Run: headless pygame with SDL's dummy video driver; simulated clock (each Clock.tick advances the game by its frame time, no real sleeping); random seed 0; keys injected as events and as key.get_pressed() state; no mouse input.
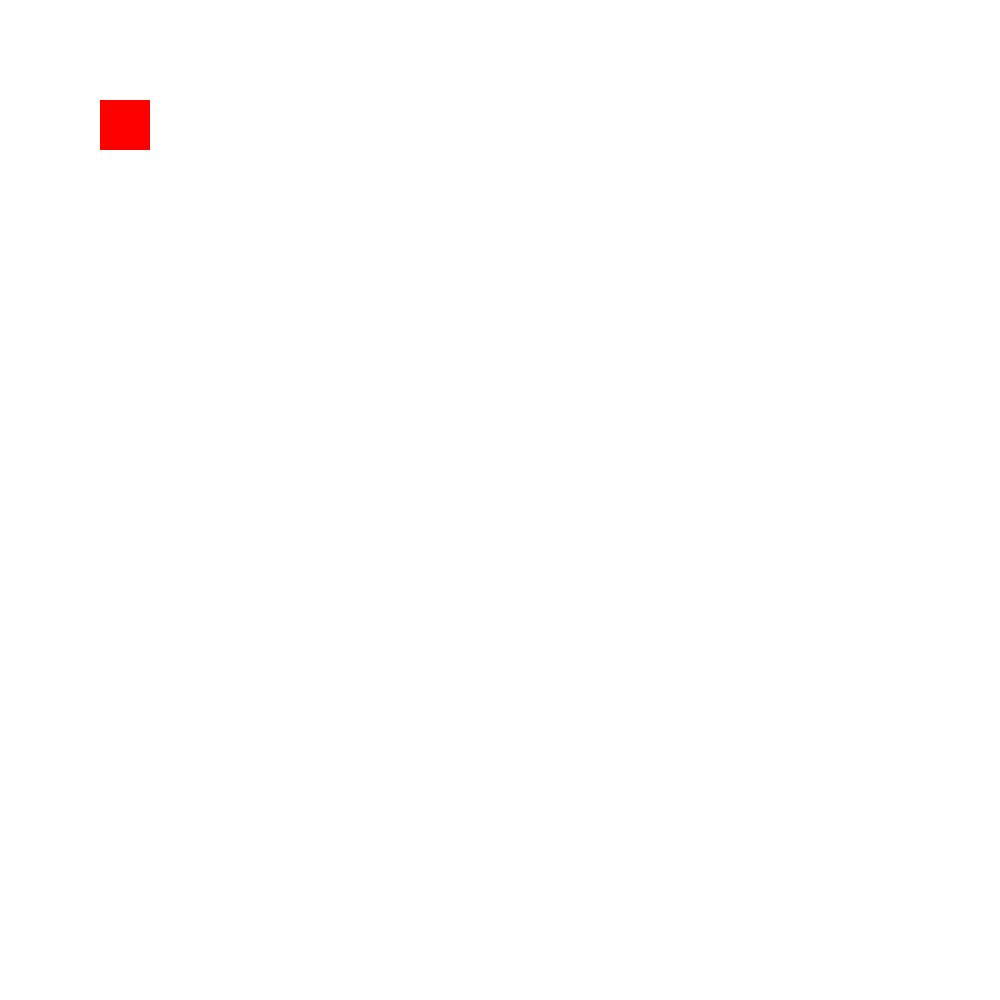
Frame 1 of 4 · flips 1–60 · no input
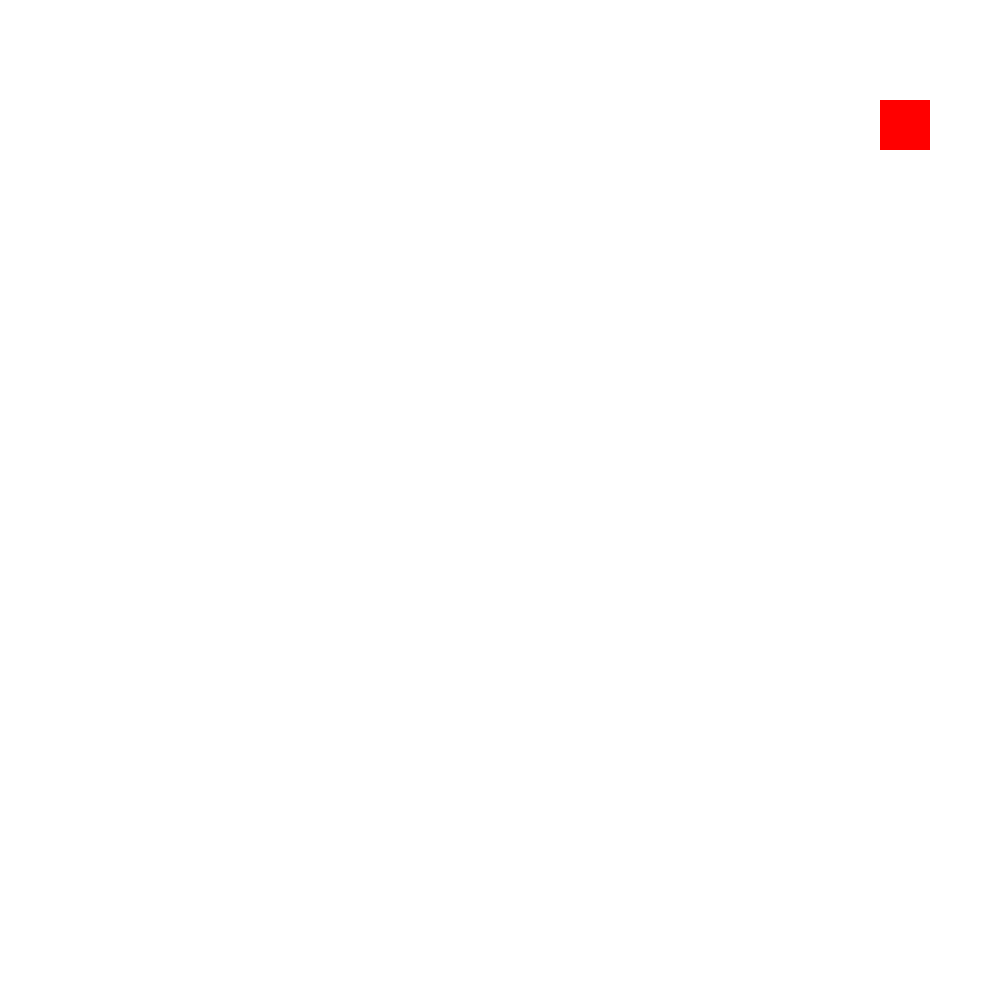
Frame 2 of 4 · flips 61–180 · tapped SPACE, RETURN · held RIGHT (→), D
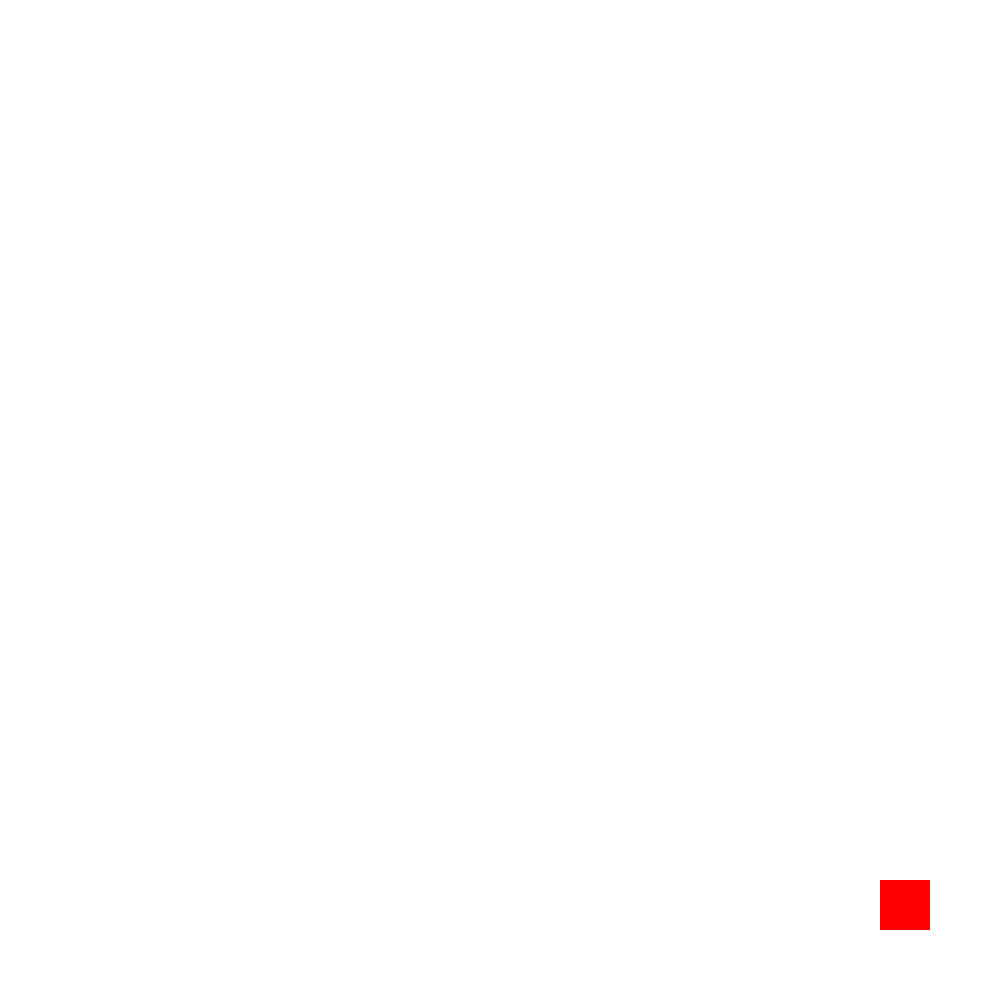
Frame 3 of 4 · flips 181–300 · held DOWN (↓), S
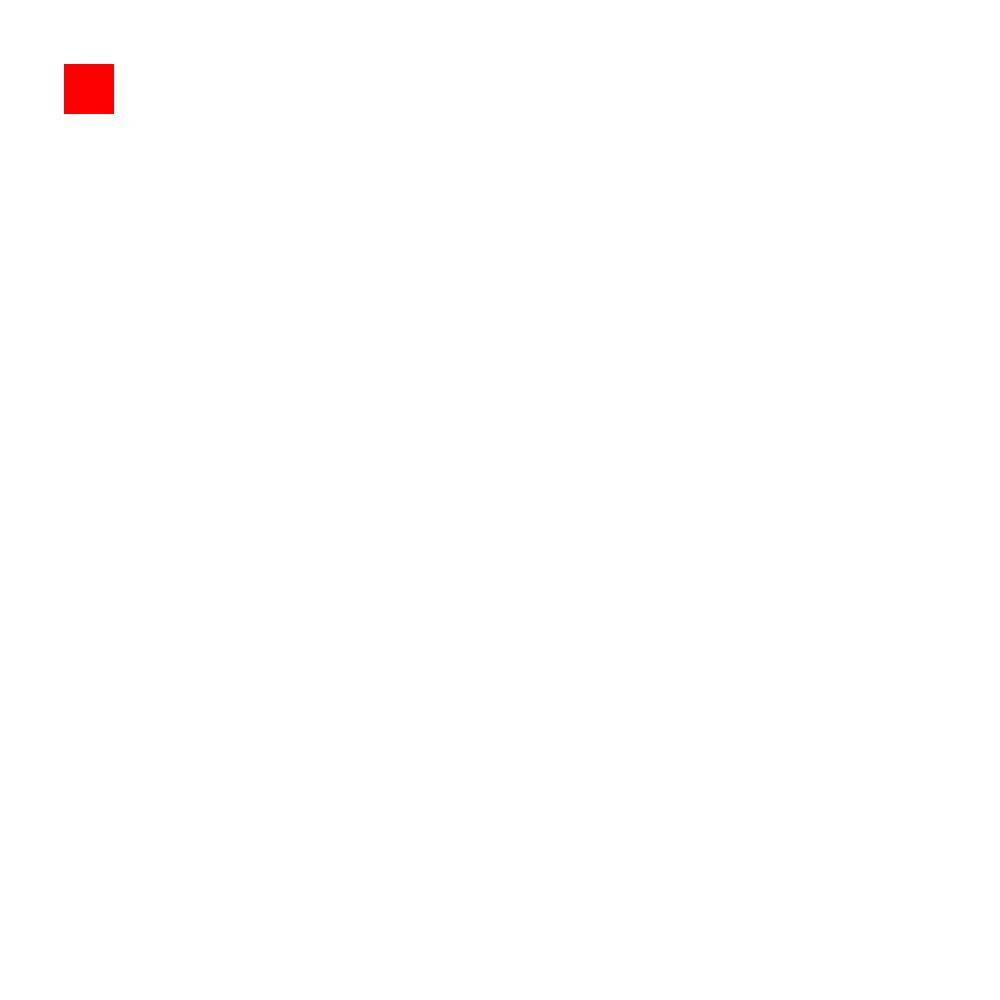
Frame 4 of 4 · flips 301–420 · held LEFT (←), A, UP (↑), W

The pygame program that drew these frames:

import pygame

pygame.init()

window = pygame.display.set_mode((1000, 1000))

pygame.display.set_caption("Essaie de la Pygame")

limite_x = (60, 940)
limite_y = (60, 940)

#store the initial coordinates of the player in two variables i.e x and y
x, y = 100, 100
velocity = 12

player = pygame.Rect((x ,y ,50,50))

run = True
while run:
    pygame.time.delay(30)
    window.fill((255,255,255))

    for event in pygame.event.get():
        if event.type == pygame.QUIT:
            run = False
            pygame.quit()

    old_x, old_y = player.x, player.y

    key = pygame.key.get_pressed()
    if key[pygame.K_LEFT]:
        player.x -= velocity
    if key[pygame.K_RIGHT]:
        player.x += velocity
    if key[pygame.K_UP]:
        player.y -= velocity
    if key[pygame.K_DOWN]:
        player.y += velocity

    if player.left < limite_x[0] or player.right > limite_x[1]:
        player.x = old_x
    if player.top < limite_y[0] or player.bottom > limite_y[1]:
        player.y = old_y

    pygame.draw.rect(window, (255,0,0), player)

    pygame.display.update()

pygame.quit()
